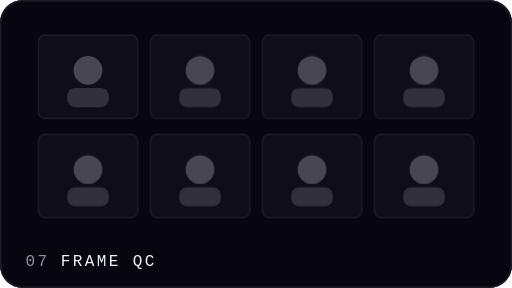
t = 0.00 s
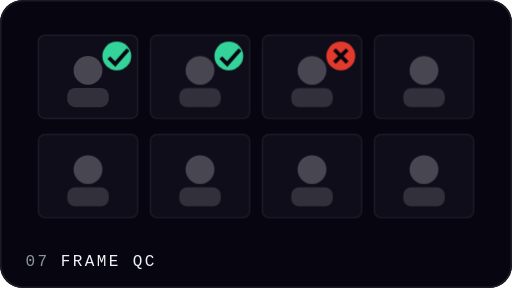
t = 1.33 s
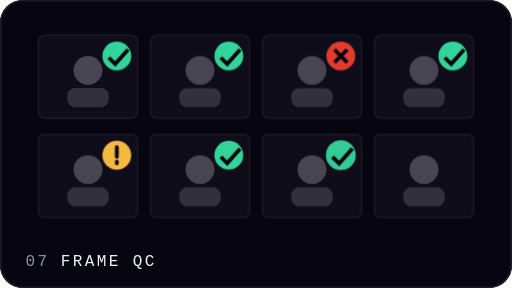
t = 2.67 s
t = 4.00 s: frame unchanged from t = 0.00 s, image omitted
t = 5.33 s: frame unchanged from t = 1.33 s, image omitted
t = 6.67 s: frame unchanged from t = 2.67 s, image omitted

The animated SVG that drew these frames (rendered in a browser with its animation timeline set to each time). Animation: 8 CSS @keyframes rules; one cycle of 8.00 s, repeats indefinitely.

<svg xmlns="http://www.w3.org/2000/svg" viewBox="0 0 320 180" width="320" height="180" role="img" aria-label="Frame QC">
<style>
.f{transform-box:fill-box;transform-origin:center}
@keyframes s0{0%,8%{opacity:0;transform:scale(2.2)}14%,90%{opacity:1;transform:scale(1)}100%{opacity:0}}
@keyframes s1{0%,17%{opacity:0;transform:scale(2.2)}23%,90%{opacity:1;transform:scale(1)}100%{opacity:0}}
@keyframes s2{0%,26%{opacity:0;transform:scale(2.2)}32%,90%{opacity:1;transform:scale(1)}100%{opacity:0}}
@keyframes s3{0%,35%{opacity:0;transform:scale(2.2)}41%,90%{opacity:1;transform:scale(1)}100%{opacity:0}}
@keyframes s4{0%,44%{opacity:0;transform:scale(2.2)}50%,90%{opacity:1;transform:scale(1)}100%{opacity:0}}
@keyframes s5{0%,53%{opacity:0;transform:scale(2.2)}59%,90%{opacity:1;transform:scale(1)}100%{opacity:0}}
@keyframes s6{0%,62%{opacity:0;transform:scale(2.2)}68%,90%{opacity:1;transform:scale(1)}100%{opacity:0}}
@keyframes s7{0%,71%{opacity:0;transform:scale(2.2)}77%,90%{opacity:1;transform:scale(1)}100%{opacity:0}}
</style>
<rect width="320" height="180" rx="14" fill="#07050F"/>
<rect x="0.5" y="0.5" width="319" height="179" rx="14" fill="none" stroke="#1B1A26"/>
<rect x="24" y="22" width="62" height="52" rx="4" fill="#0F0D1A" stroke="#1B1A26"/><circle cx="55" cy="44" r="9" fill="#EEF3F6" fill-opacity="0.25"/><rect x="42" y="55" width="26" height="12" rx="5" fill="#EEF3F6" fill-opacity="0.15"/><g class="f" style="animation:s0 4s infinite both"><circle cx="73" cy="35" r="9" fill="#34D399"/><path d="M68 36l4 4 8-9" stroke="#07050F" stroke-width="2.4" fill="none"/></g><rect x="94" y="22" width="62" height="52" rx="4" fill="#0F0D1A" stroke="#1B1A26"/><circle cx="125" cy="44" r="9" fill="#EEF3F6" fill-opacity="0.25"/><rect x="112" y="55" width="26" height="12" rx="5" fill="#EEF3F6" fill-opacity="0.15"/><g class="f" style="animation:s1 4s infinite both"><circle cx="143" cy="35" r="9" fill="#34D399"/><path d="M138 36l4 4 8-9" stroke="#07050F" stroke-width="2.4" fill="none"/></g><rect x="164" y="22" width="62" height="52" rx="4" fill="#0F0D1A" stroke="#1B1A26"/><circle cx="195" cy="44" r="9" fill="#EEF3F6" fill-opacity="0.25"/><rect x="182" y="55" width="26" height="12" rx="5" fill="#EEF3F6" fill-opacity="0.15"/><g class="f" style="animation:s2 4s infinite both"><circle cx="213" cy="35" r="9" fill="#E23B2E"/><path d="M209 31l8 8M217 31l-8 8" stroke="#07050F" stroke-width="2.4"/></g><rect x="234" y="22" width="62" height="52" rx="4" fill="#0F0D1A" stroke="#1B1A26"/><circle cx="265" cy="44" r="9" fill="#EEF3F6" fill-opacity="0.25"/><rect x="252" y="55" width="26" height="12" rx="5" fill="#EEF3F6" fill-opacity="0.15"/><g class="f" style="animation:s3 4s infinite both"><circle cx="283" cy="35" r="9" fill="#34D399"/><path d="M278 36l4 4 8-9" stroke="#07050F" stroke-width="2.4" fill="none"/></g><rect x="24" y="84" width="62" height="52" rx="4" fill="#0F0D1A" stroke="#1B1A26"/><circle cx="55" cy="106" r="9" fill="#EEF3F6" fill-opacity="0.25"/><rect x="42" y="117" width="26" height="12" rx="5" fill="#EEF3F6" fill-opacity="0.15"/><g class="f" style="animation:s4 4s infinite both"><circle cx="73" cy="97" r="9" fill="#F5B841"/><path d="M73 92v6M73 101v1" stroke="#07050F" stroke-width="2.4" stroke-linecap="round"/></g><rect x="94" y="84" width="62" height="52" rx="4" fill="#0F0D1A" stroke="#1B1A26"/><circle cx="125" cy="106" r="9" fill="#EEF3F6" fill-opacity="0.25"/><rect x="112" y="117" width="26" height="12" rx="5" fill="#EEF3F6" fill-opacity="0.15"/><g class="f" style="animation:s5 4s infinite both"><circle cx="143" cy="97" r="9" fill="#34D399"/><path d="M138 98l4 4 8-9" stroke="#07050F" stroke-width="2.4" fill="none"/></g><rect x="164" y="84" width="62" height="52" rx="4" fill="#0F0D1A" stroke="#1B1A26"/><circle cx="195" cy="106" r="9" fill="#EEF3F6" fill-opacity="0.25"/><rect x="182" y="117" width="26" height="12" rx="5" fill="#EEF3F6" fill-opacity="0.15"/><g class="f" style="animation:s6 4s infinite both"><circle cx="213" cy="97" r="9" fill="#34D399"/><path d="M208 98l4 4 8-9" stroke="#07050F" stroke-width="2.4" fill="none"/></g><rect x="234" y="84" width="62" height="52" rx="4" fill="#0F0D1A" stroke="#1B1A26"/><circle cx="265" cy="106" r="9" fill="#EEF3F6" fill-opacity="0.25"/><rect x="252" y="117" width="26" height="12" rx="5" fill="#EEF3F6" fill-opacity="0.15"/><g class="f" style="animation:s7 4s infinite both"><circle cx="283" cy="97" r="9" fill="#E23B2E"/><path d="M279 93l8 8M287 93l-8 8" stroke="#07050F" stroke-width="2.4"/></g>
<text x="16" y="166" font-family="ui-monospace,SFMono-Regular,Menlo,Consolas,monospace" font-size="10" letter-spacing="1.5" fill="#8B93A3">07</text>
<text x="38" y="166" font-family="ui-monospace,SFMono-Regular,Menlo,Consolas,monospace" font-size="10" letter-spacing="1.5" fill="#EEF3F6">FRAME QC</text>
</svg>
